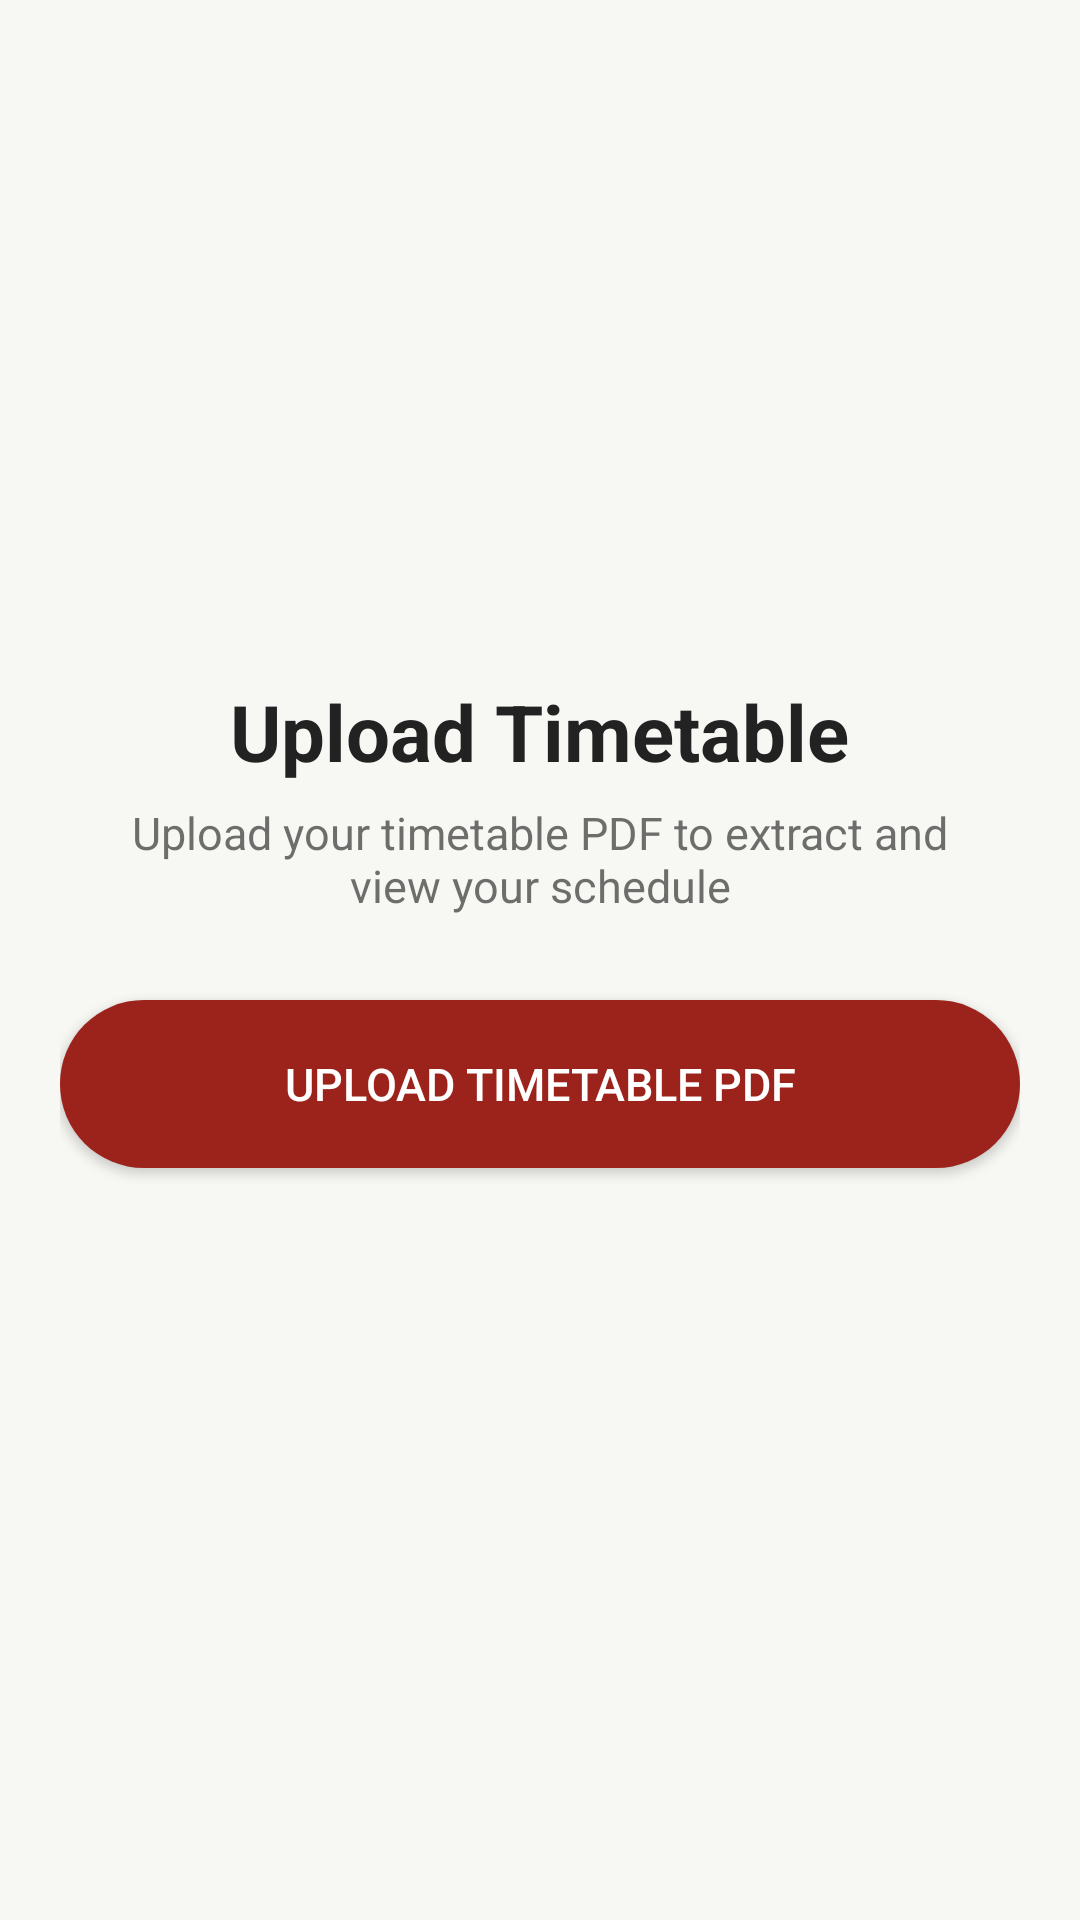

Here is an Android app screen rendered from its layout file. Give the layout XML and the strings, colors and styles it references.
<!-- AndroidManifest.xml: application theme Theme.Temp -->
<!-- res/layout/fragment_timetable_input.xml -->
<?xml version="1.0" encoding="utf-8"?>
<LinearLayout xmlns:android="http://schemas.android.com/apk/res/android"
    xmlns:app="http://schemas.android.com/apk/res-auto"
    android:layout_width="match_parent"
    android:layout_height="match_parent"
    android:orientation="vertical"
    android:gravity="center"
    android:paddingHorizontal="20dp"
    android:paddingVertical="16dp"
    android:background="@color/background">

    
    <LinearLayout
        android:layout_width="match_parent"
        android:layout_height="wrap_content"
        android:orientation="vertical"
        android:gravity="center_horizontal"
        android:layout_marginBottom="28dp">

        <TextView
            android:layout_width="wrap_content"
            android:layout_height="wrap_content"
            android:text="Upload Timetable"
            android:textSize="26sp"
            android:textStyle="bold"
            android:textColor="@color/dull_black"
            android:gravity="center"
            android:layout_marginBottom="6dp" />

        <TextView
            android:layout_width="wrap_content"
            android:layout_height="wrap_content"
            android:text="Upload your timetable PDF to extract and view your schedule"
            android:textSize="15sp"
            android:textColor="@color/dull_black"
            android:alpha="0.65"
            android:gravity="center"
            android:layout_marginHorizontal="16dp" />
    </LinearLayout>

    
    <Button
        android:id="@+id/uploadButton"
        android:layout_width="match_parent"
        android:layout_height="56dp"
        android:text="Upload Timetable PDF"
        android:textSize="15sp"
        android:textColor="@color/white"
        android:background="@drawable/primary_button_bg"
        android:layout_marginBottom="24dp" />

    
    <ProgressBar
        android:id="@+id/progressBar"
        android:layout_width="match_parent"
        android:layout_height="wrap_content"
        android:indeterminate="true"
        android:visibility="gone"
        android:layout_marginBottom="16dp" />

    
    <ScrollView
        android:id="@+id/contentContainer"
        android:layout_width="match_parent"
        android:layout_height="0dp"
        android:layout_weight="1"
        android:visibility="gone"
        android:scrollbars="vertical">

        <LinearLayout
            android:layout_width="match_parent"
            android:layout_height="wrap_content"
            android:orientation="vertical"
            android:gravity="center_horizontal">

            
            <com.google.android.material.card.MaterialCardView
                android:id="@+id/metadataCard"
                android:layout_width="match_parent"
                android:layout_height="wrap_content"
                android:layout_marginBottom="16dp"
                app:cardCornerRadius="16dp"
                app:cardBackgroundColor="@color/card_background"
                app:cardElevation="0dp">

                <LinearLayout
                    android:layout_width="match_parent"
                    android:layout_height="wrap_content"
                    android:orientation="vertical"
                    android:padding="16dp">

                    <TextView
                        android:layout_width="match_parent"
                        android:layout_height="wrap_content"
                        android:text="Timetable Information"
                        android:textSize="16sp"
                        android:textStyle="bold"
                        android:textColor="@color/dull_black"
                        android:layout_marginBottom="8dp" />

                    <TextView
                        android:id="@+id/metadataText"
                        android:layout_width="match_parent"
                        android:layout_height="wrap_content"
                        android:textSize="14sp"
                        android:textColor="@color/dull_black"
                        android:alpha="0.8"
                        android:lineSpacingMultiplier="1.4" />
                </LinearLayout>
            </com.google.android.material.card.MaterialCardView>

            
            <com.google.android.material.card.MaterialCardView
                android:id="@+id/timetableCard"
                android:layout_width="match_parent"
                android:layout_height="wrap_content"
                android:layout_marginBottom="16dp"
                app:cardCornerRadius="16dp"
                app:cardBackgroundColor="@color/card_background"
                app:cardElevation="0dp">

                <LinearLayout
                    android:layout_width="match_parent"
                    android:layout_height="wrap_content"
                    android:orientation="vertical"
                    android:padding="16dp">

                    <TextView
                        android:layout_width="match_parent"
                        android:layout_height="wrap_content"
                        android:text="Weekly Schedule"
                        android:textSize="16sp"
                        android:textStyle="bold"
                        android:textColor="@color/dull_black"
                        android:layout_marginBottom="8dp" />

                    <androidx.recyclerview.widget.RecyclerView
                        android:id="@+id/timetableRecyclerView"
                        android:layout_width="match_parent"
                        android:layout_height="wrap_content"
                        android:nestedScrollingEnabled="false" />

                    <TextView
                        android:id="@+id/emptyStateText"
                        android:layout_width="match_parent"
                        android:layout_height="wrap_content"
                        android:text="No timetable data available"
                        android:textAlignment="center"
                        android:textColor="@color/overlay"
                        android:alpha="0.7"
                        android:layout_marginTop="8dp"
                        android:visibility="gone" />
                </LinearLayout>
            </com.google.android.material.card.MaterialCardView>
        </LinearLayout>
    </ScrollView>

    
    <Button
        android:id="@+id/exportButton"
        android:layout_width="match_parent"
        android:layout_height="56dp"
        android:text="Export as JSON"
        android:textSize="15sp"
        android:textColor="@color/white"
        android:background="@drawable/primary_button_bg"
        android:layout_marginTop="16dp"
        android:visibility="gone" />

</LinearLayout>
<!-- resources referenced by this layout -->
<resources>
  <color name="background">#F7F7F4</color>
  <color name="card_background">#F2F1ED</color>
  <color name="dull_black">#222222</color>
  <color name="overlay">#EBEAE5</color>
  <color name="white">#FFFFFFFF</color>
  <!-- drawable primary_button_bg (drawable) -->
  <shape xmlns:android="http://schemas.android.com/apk/res/android" android:shape="rectangle">
      <solid android:color="@color/accent" />
      <corners android:radius="999dp" />
  </shape>
  <style name="Theme.Temp" parent="Base.Theme.Temp" />
  <color name="accent">#9C231B</color>
  <style name="Base.Theme.Temp" parent="Theme.Material3.DayNight.NoActionBar">
          <item name="colorPrimary">@color/accent</item>
          <item name="colorSecondary">@color/accent</item>
          <item name="colorTertiary">@color/accent</item>
          <item name="android:colorBackground">@color/background</item>
          <item name="colorError">@color/error</item>
      </style>
  <color name="error">#E74C3C</color>
</resources>
